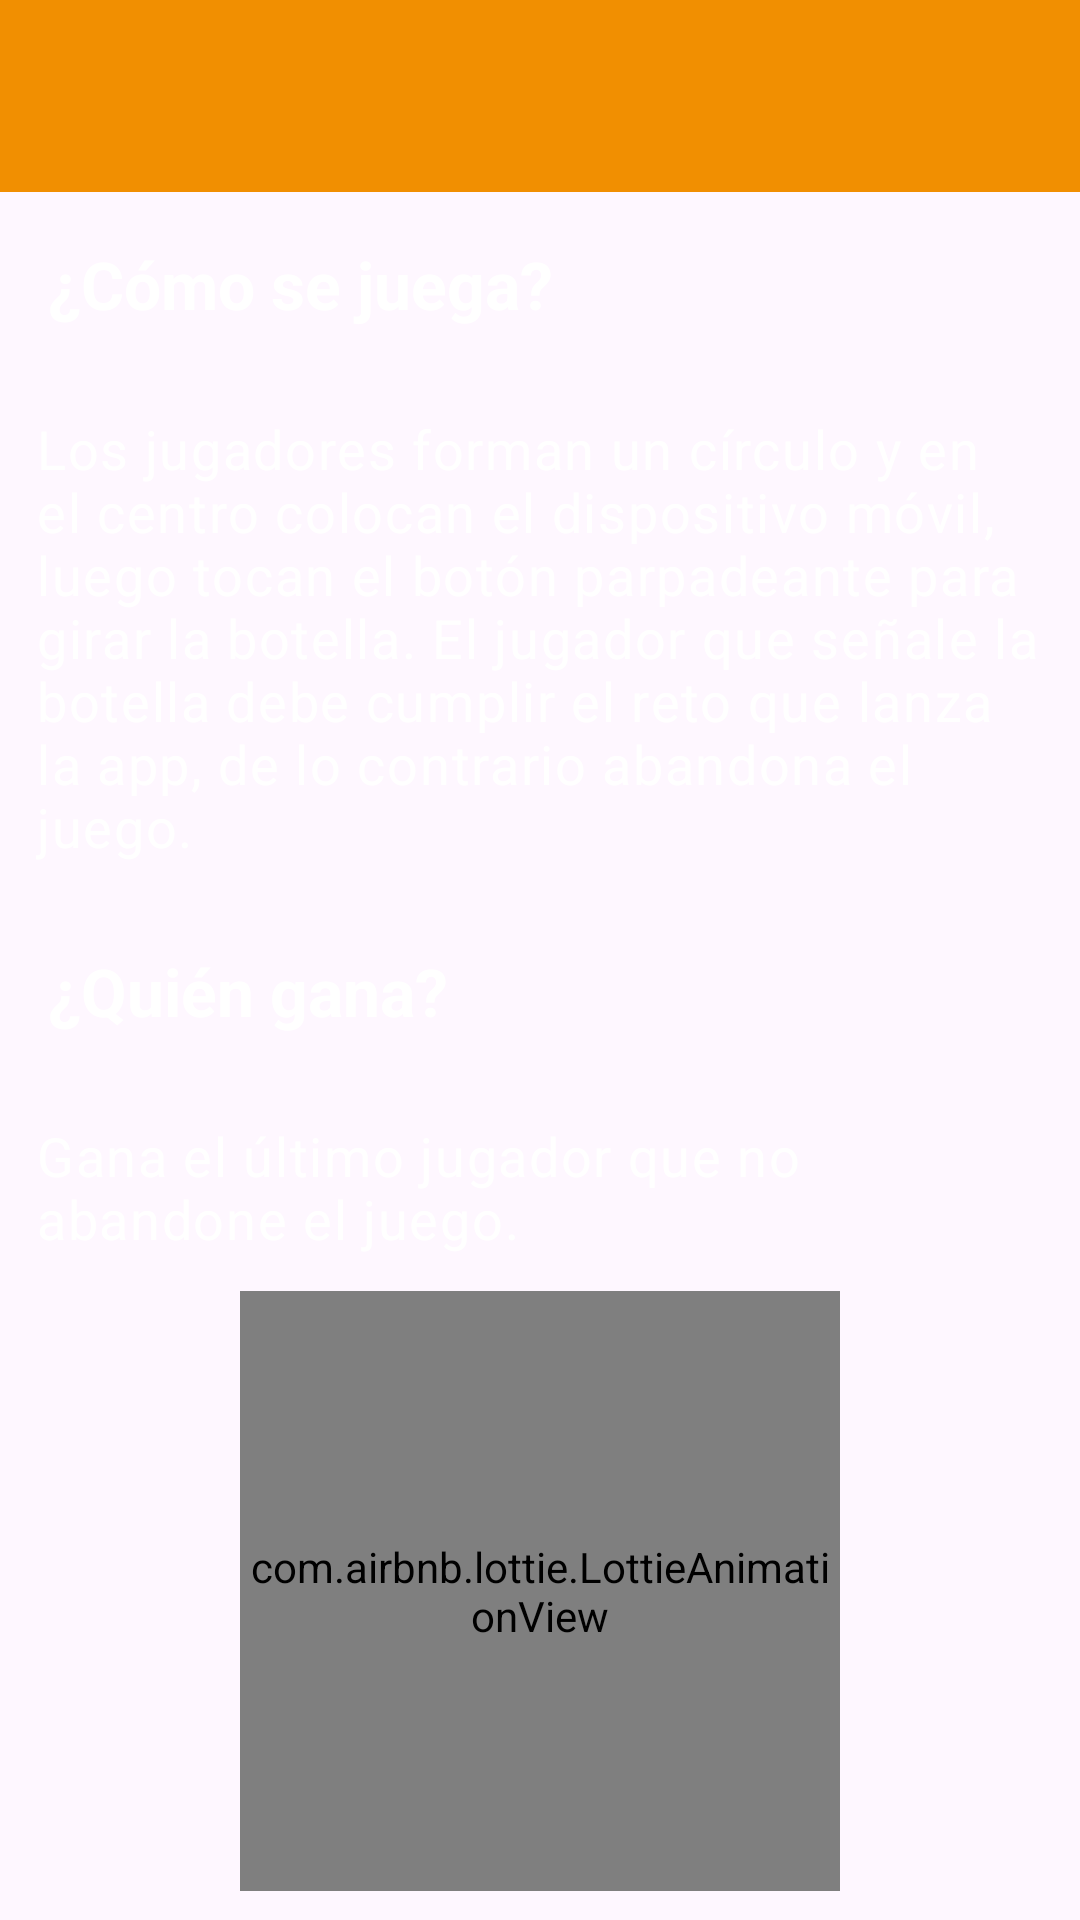

Write the Android layout XML for this screen, with the resource values it uses.
<!-- AndroidManifest.xml: application theme Theme.EquipoTres -->
<!-- res/layout/fragment_instrucciones.xml -->
<layout xmlns:android="http://schemas.android.com/apk/res/android"
    xmlns:tools="http://schemas.android.com/tools"
    xmlns:app="http://schemas.android.com/apk/res-auto">

    <data>
    </data>

    <LinearLayout
        android:layout_width="wrap_content"
        android:layout_height="wrap_content"
        android:orientation="vertical"
        tools:context=".InstruccionesFragment">

        
        <androidx.appcompat.widget.Toolbar
            android:id="@+id/toolbar"
            android:layout_width="match_parent"
            android:layout_height="?attr/actionBarSize"
            android:background="@color/carrot_orange"
            android:theme="@style/ThemeOverlay.AppCompat.Dark.ActionBar"
            android:popupTheme="@style/ThemeOverlay.AppCompat.Light" />

        
        <TextView
            android:layout_width="match_parent"
            android:layout_height="wrap_content"
            android:padding="16dp"
            android:text="¿Cómo se juega?"
            android:textColor="#FFFFFF"
            android:textStyle="bold"
            android:textSize="22sp"
            android:textAppearance="?attr/textAppearanceHeadline5" />

        
        <TextView
            android:layout_width="match_parent"
            android:layout_height="wrap_content"
            android:padding="12dp"
            android:text="Los jugadores forman un círculo y en el centro colocan el dispositivo móvil, luego tocan el botón parpadeante para girar la botella. El jugador que señale la botella debe cumplir el reto que lanza la app, de lo contrario abandona el juego."
            android:textColor="#FFFFFF"
            android:textSize="18sp"
            android:textAppearance="?attr/textAppearanceBody1" />

        
        <TextView
            android:layout_width="match_parent"
            android:layout_height="wrap_content"
            android:padding="16dp"
            android:text="¿Quién gana?"
            android:textColor="#FFFFFF"
            android:textStyle="bold"
            android:textSize="22sp"
            android:textAppearance="?attr/textAppearanceHeadline5" />

        
        <TextView
            android:layout_width="match_parent"
            android:layout_height="wrap_content"
            android:padding="12dp"
            android:text="@string/gana_el_ltimo_jugador_que_no_abandone_el_juego"
            android:textColor="#FFFFFF"
            android:textSize="18sp"
            android:textAppearance="?attr/textAppearanceBody1" />

        
        <com.airbnb.lottie.LottieAnimationView
            android:layout_width="200dp"
            android:layout_height="200dp"
            android:layout_gravity="center"
            app:lottie_rawRes="@raw/trifoe_reto"
            app:lottie_autoPlay="true"
            app:lottie_loop="true" />
    </LinearLayout>
</layout>
<!-- resources referenced by this layout -->
<resources>
  <color name="carrot_orange">#F18F01</color>
  <string name="gana_el_ltimo_jugador_que_no_abandone_el_juego">Gana el último jugador que no abandone el juego.</string>
  <style name="Theme.EquipoTres" parent="Theme.Material3.DayNight.NoActionBar">
          
       </style>
</resources>
